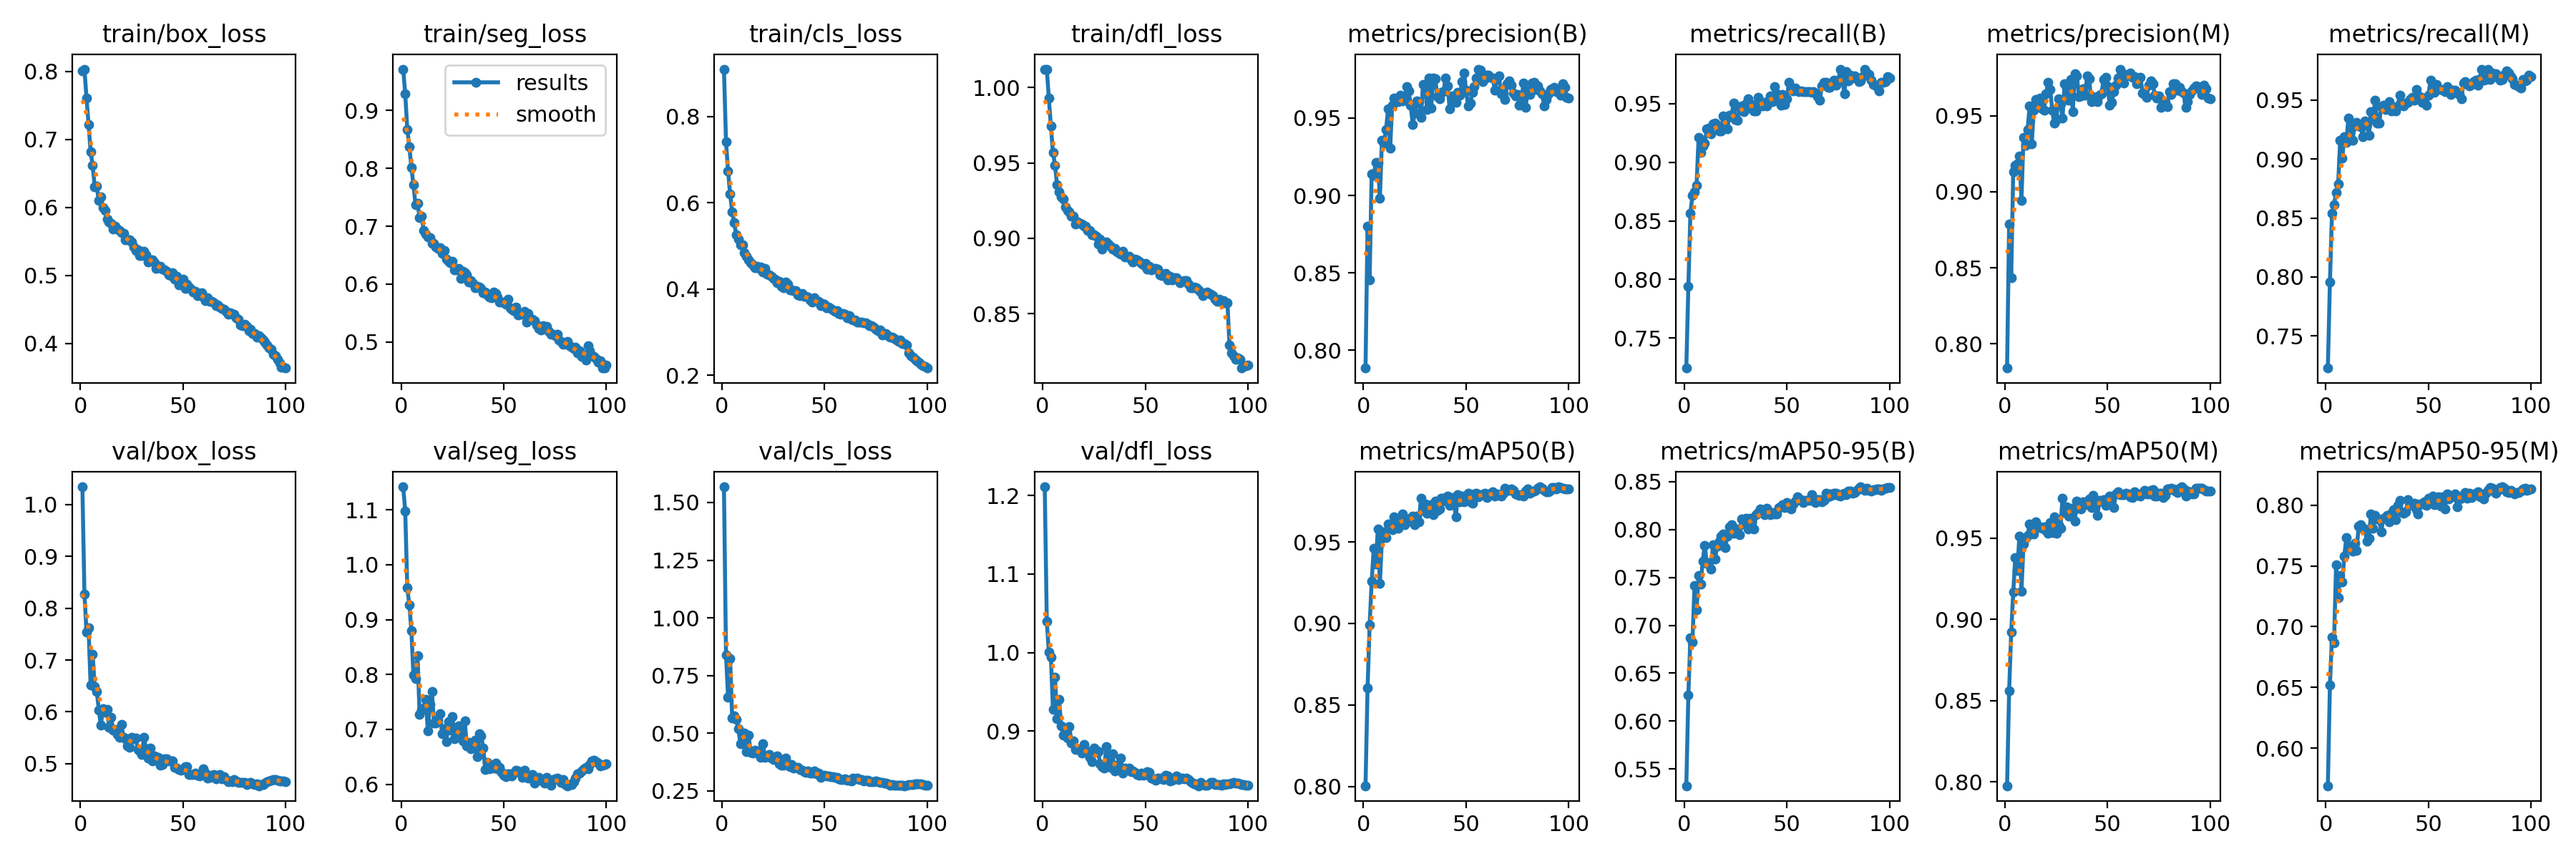

The table this chart was drawn from, first rows:
epoch, time, train/box_loss, train/seg_loss, train/cls_loss, train/dfl_loss, metrics/precision(B), metrics/recall(B), metrics/mAP50(B), metrics/mAP50-95(B), metrics/precision(M), metrics/recall(M), metrics/mAP50(M), metrics/mAP50-95(M), val/box_loss, val/seg_loss, val/cls_loss, val/dfl_loss, lr/pg0, lr/pg1, lr/pg2
1, 768.9, 0.801, 0.9714, 0.9095, 1.012, 0.7885, 0.7245, 0.8005, 0.5325, 0.7841, 0.7226, 0.7977, 0.569, 1.034, 1.142, 1.568, 1.211, 0.0684, 0.001663, 0.001663
2, 1521, 0.8031, 0.9287, 0.7414, 1.012, 0.8802, 0.794, 0.8607, 0.627, 0.8788, 0.7955, 0.856, 0.6518, 0.8273, 1.098, 0.8386, 1.04, 0.0367, 0.003296, 0.003296
3, 2262, 0.761, 0.8673, 0.6733, 0.993, 0.8454, 0.8566, 0.8989, 0.6869, 0.8437, 0.8542, 0.8919, 0.6915, 0.7543, 0.958, 0.6572, 1, 0.00497, 0.004896, 0.004896
4, 3013, 0.722, 0.8377, 0.6201, 0.9744, 0.9141, 0.8719, 0.9258, 0.6827, 0.9131, 0.8613, 0.9166, 0.6866, 0.7616, 0.9269, 0.8237, 0.9941, 0.00485, 0.00485, 0.00485
5, 3761, 0.6821, 0.8011, 0.5793, 0.957, 0.9129, 0.875, 0.946, 0.7417, 0.9172, 0.8715, 0.9381, 0.7506, 0.6522, 0.8796, 0.5659, 0.9272, 0.0048, 0.0048, 0.0048
6, 4508, 0.6618, 0.7721, 0.5534, 0.9486, 0.9211, 0.8803, 0.9363, 0.7159, 0.9181, 0.8787, 0.9302, 0.7236, 0.7117, 0.7992, 0.576, 0.9683, 0.00475, 0.00475, 0.00475
7, 5267, 0.6304, 0.7369, 0.5249, 0.9354, 0.9212, 0.9214, 0.9582, 0.752, 0.9236, 0.9161, 0.9513, 0.7421, 0.6485, 0.7931, 0.5586, 0.9159, 0.0047, 0.0047, 0.0047
8, 6013, 0.6307, 0.7401, 0.5152, 0.9311, 0.8984, 0.9084, 0.9245, 0.7431, 0.8945, 0.9007, 0.9171, 0.7367, 0.6396, 0.8338, 0.5191, 0.9406, 0.00465, 0.00465, 0.00465
9, 6758, 0.6097, 0.7144, 0.5019, 0.9275, 0.9357, 0.9137, 0.952, 0.767, 0.9358, 0.9191, 0.9462, 0.7582, 0.6037, 0.7271, 0.4548, 0.9068, 0.0046, 0.0046, 0.0046
10, 7510, 0.6149, 0.7167, 0.503, 0.9261, 0.9339, 0.9164, 0.9563, 0.7835, 0.9307, 0.9138, 0.9497, 0.7731, 0.5743, 0.7351, 0.4547, 0.8943, 0.00455, 0.00455, 0.00455
11, 8259, 0.5993, 0.6921, 0.4838, 0.9208, 0.9427, 0.9283, 0.9529, 0.7644, 0.9409, 0.9346, 0.9515, 0.7651, 0.6064, 0.7391, 0.4993, 0.8965, 0.0045, 0.0045, 0.0045
12, 9006, 0.5955, 0.686, 0.4762, 0.9187, 0.956, 0.929, 0.9612, 0.7656, 0.9566, 0.9279, 0.9588, 0.7661, 0.5989, 0.7554, 0.4213, 0.8911, 0.00445, 0.00445, 0.00445
13, 9739, 0.5831, 0.6817, 0.4667, 0.9177, 0.9307, 0.9241, 0.9598, 0.7587, 0.9314, 0.9158, 0.953, 0.762, 0.6048, 0.6974, 0.4911, 0.9059, 0.0044, 0.0044, 0.0044
14, 10482, 0.5784, 0.6801, 0.4615, 0.9146, 0.9584, 0.9329, 0.9577, 0.7839, 0.9536, 0.928, 0.9525, 0.7685, 0.57, 0.746, 0.4174, 0.8847, 0.00435, 0.00435, 0.00435
15, 11222, 0.576, 0.6702, 0.4557, 0.9149, 0.9627, 0.9331, 0.9656, 0.7688, 0.9608, 0.9313, 0.96, 0.7625, 0.5899, 0.7693, 0.4133, 0.8875, 0.0043, 0.0043, 0.0043
16, 11973, 0.568, 0.6703, 0.4497, 0.9096, 0.9609, 0.931, 0.9597, 0.783, 0.959, 0.9292, 0.9564, 0.7827, 0.5649, 0.7121, 0.4274, 0.8766, 0.00425, 0.00425, 0.00425
17, 12709, 0.5722, 0.6639, 0.4524, 0.9109, 0.9607, 0.9268, 0.9586, 0.788, 0.9617, 0.9277, 0.957, 0.7836, 0.5655, 0.7122, 0.4247, 0.8776, 0.0042, 0.0042, 0.0042
18, 13449, 0.5679, 0.6617, 0.4481, 0.9099, 0.9646, 0.9269, 0.9649, 0.793, 0.9544, 0.9188, 0.9559, 0.7808, 0.5562, 0.7163, 0.4083, 0.8762, 0.00415, 0.00415, 0.00415
19, 14194, 0.5662, 0.6634, 0.4506, 0.9095, 0.9613, 0.9397, 0.9672, 0.7954, 0.9535, 0.9324, 0.9571, 0.7803, 0.5514, 0.7289, 0.3943, 0.8717, 0.0041, 0.0041, 0.0041
20, 14924, 0.5626, 0.6525, 0.4397, 0.9082, 0.9623, 0.9301, 0.9605, 0.7808, 0.9646, 0.9292, 0.9546, 0.7705, 0.5762, 0.6925, 0.4543, 0.8828, 0.00405, 0.00405, 0.00405
21, 15648, 0.5616, 0.6582, 0.4469, 0.908, 0.9705, 0.9282, 0.9641, 0.7933, 0.9719, 0.9201, 0.9529, 0.7724, 0.551, 0.7013, 0.3943, 0.8754, 0.004, 0.004, 0.004
22, 16377, 0.5527, 0.6426, 0.4342, 0.9051, 0.9675, 0.9399, 0.9627, 0.8027, 0.9675, 0.9399, 0.9596, 0.7927, 0.5478, 0.6772, 0.4008, 0.8732, 0.00395, 0.00395, 0.00395
23, 17101, 0.5522, 0.6388, 0.4333, 0.9052, 0.9584, 0.9386, 0.9635, 0.8048, 0.9535, 0.934, 0.9533, 0.7811, 0.5345, 0.7144, 0.4073, 0.8666, 0.0039, 0.0039, 0.0039
24, 17825, 0.5526, 0.6375, 0.4284, 0.9024, 0.9459, 0.9506, 0.9659, 0.7963, 0.9449, 0.9498, 0.9628, 0.7915, 0.5315, 0.699, 0.3931, 0.861, 0.00385, 0.00385, 0.00385
25, 18548, 0.5492, 0.6396, 0.4245, 0.9025, 0.9531, 0.9362, 0.9605, 0.7972, 0.9474, 0.9307, 0.9531, 0.7886, 0.5508, 0.7239, 0.3859, 0.8778, 0.0038, 0.0038, 0.0038
26, 19269, 0.5421, 0.6249, 0.4222, 0.9012, 0.9609, 0.9357, 0.9659, 0.8004, 0.9611, 0.9303, 0.958, 0.7878, 0.5488, 0.6836, 0.3911, 0.8756, 0.00375, 0.00375, 0.00375
27, 19993, 0.5369, 0.6243, 0.4136, 0.8962, 0.9607, 0.9468, 0.9625, 0.7942, 0.9581, 0.9445, 0.956, 0.778, 0.5497, 0.6926, 0.4012, 0.8733, 0.0037, 0.0037, 0.0037
28, 20706, 0.5373, 0.6275, 0.4174, 0.8996, 0.9504, 0.9478, 0.9766, 0.8114, 0.9484, 0.9459, 0.9746, 0.7889, 0.5273, 0.7067, 0.3679, 0.8582, 0.00365, 0.00365, 0.00365
29, 21433, 0.5295, 0.61, 0.4059, 0.8929, 0.9718, 0.9429, 0.9695, 0.8057, 0.9709, 0.942, 0.9656, 0.7895, 0.5249, 0.6873, 0.3621, 0.8547, 0.0036, 0.0036, 0.0036
30, 22154, 0.5287, 0.6219, 0.4023, 0.8961, 0.9719, 0.9496, 0.9732, 0.8118, 0.968, 0.9459, 0.9691, 0.7918, 0.5174, 0.679, 0.3609, 0.8529, 0.00355, 0.00355, 0.00355
31, 22870, 0.535, 0.6191, 0.4168, 0.8974, 0.9557, 0.9543, 0.9676, 0.8003, 0.96, 0.949, 0.9634, 0.7861, 0.5507, 0.716, 0.3908, 0.8803, 0.0035, 0.0035, 0.0035
32, 23588, 0.5301, 0.6157, 0.4109, 0.8963, 0.976, 0.9464, 0.972, 0.8116, 0.9741, 0.9405, 0.9681, 0.7934, 0.5285, 0.6697, 0.3686, 0.8584, 0.00345, 0.00345, 0.00345
33, 24306, 0.5201, 0.6035, 0.397, 0.8948, 0.9566, 0.9494, 0.9731, 0.8076, 0.9526, 0.9413, 0.9664, 0.7965, 0.5112, 0.677, 0.3552, 0.8532, 0.0034, 0.0034, 0.0034
34, 25022, 0.5231, 0.6056, 0.3979, 0.8927, 0.976, 0.9437, 0.9669, 0.8008, 0.9778, 0.9408, 0.9605, 0.7878, 0.5308, 0.6647, 0.3632, 0.8706, 0.00335, 0.00335, 0.00335
35, 25735, 0.5225, 0.6012, 0.3959, 0.8935, 0.9755, 0.9439, 0.9751, 0.8155, 0.9765, 0.9448, 0.9729, 0.7995, 0.505, 0.6733, 0.3497, 0.849, 0.0033, 0.0033, 0.0033
36, 26472, 0.5188, 0.5941, 0.3953, 0.8914, 0.9637, 0.9553, 0.9692, 0.8174, 0.9627, 0.9544, 0.969, 0.8037, 0.5145, 0.6807, 0.3513, 0.8563, 0.00325, 0.00325, 0.00325
37, 27204, 0.51, 0.5958, 0.3856, 0.8907, 0.9623, 0.9487, 0.9702, 0.8216, 0.9631, 0.9468, 0.9678, 0.7943, 0.5081, 0.6502, 0.353, 0.8541, 0.0032, 0.0032, 0.0032
38, 27909, 0.5115, 0.5945, 0.3838, 0.8896, 0.9668, 0.9478, 0.9767, 0.8187, 0.9676, 0.945, 0.9724, 0.7932, 0.5121, 0.6917, 0.3419, 0.8653, 0.00315, 0.00315, 0.00315
39, 28552, 0.5135, 0.5924, 0.3888, 0.8916, 0.9673, 0.9512, 0.9769, 0.8156, 0.9637, 0.9475, 0.9705, 0.7946, 0.4972, 0.6883, 0.3402, 0.8459, 0.0031, 0.0031, 0.0031
40, 29192, 0.5089, 0.5848, 0.3825, 0.8879, 0.9759, 0.948, 0.975, 0.8225, 0.9761, 0.948, 0.9721, 0.8047, 0.4979, 0.6666, 0.3323, 0.8528, 0.00305, 0.00305, 0.00305
41, 29848, 0.5083, 0.5857, 0.3822, 0.8883, 0.9706, 0.9523, 0.978, 0.8178, 0.9745, 0.9505, 0.974, 0.8009, 0.5096, 0.6267, 0.3311, 0.8512, 0.003, 0.003, 0.003
42, 30490, 0.506, 0.5817, 0.3806, 0.888, 0.9561, 0.9566, 0.9722, 0.8153, 0.9595, 0.9523, 0.9688, 0.8, 0.5092, 0.6403, 0.3363, 0.8528, 0.00295, 0.00295, 0.00295
43, 31135, 0.5007, 0.5771, 0.3747, 0.8859, 0.9643, 0.9519, 0.9773, 0.8176, 0.9624, 0.9501, 0.9763, 0.8016, 0.5055, 0.6281, 0.3256, 0.8483, 0.0029, 0.0029, 0.0029
44, 31783, 0.4991, 0.5767, 0.3694, 0.8844, 0.9634, 0.9647, 0.9748, 0.8164, 0.9607, 0.9591, 0.9694, 0.7962, 0.5051, 0.6321, 0.3274, 0.8486, 0.00285, 0.00285, 0.00285
45, 32436, 0.5039, 0.5857, 0.3787, 0.8863, 0.96, 0.953, 0.9655, 0.8161, 0.9591, 0.952, 0.9639, 0.7928, 0.5059, 0.6294, 0.3365, 0.8472, 0.0028, 0.0028, 0.0028
46, 33082, 0.4944, 0.5838, 0.3721, 0.8856, 0.9666, 0.9577, 0.9791, 0.8231, 0.9633, 0.9532, 0.9731, 0.8011, 0.4924, 0.6383, 0.3228, 0.8442, 0.00275, 0.00275, 0.00275
47, 33730, 0.498, 0.5773, 0.3707, 0.8847, 0.9646, 0.9489, 0.9746, 0.8237, 0.9647, 0.9479, 0.9725, 0.8009, 0.4911, 0.6279, 0.3273, 0.8435, 0.0027, 0.0027, 0.0027
48, 34377, 0.4861, 0.5692, 0.3608, 0.8832, 0.9736, 0.9576, 0.9781, 0.8261, 0.9739, 0.9509, 0.9734, 0.803, 0.4884, 0.6309, 0.3094, 0.8463, 0.00265, 0.00265, 0.00265
49, 35039, 0.4924, 0.5692, 0.3657, 0.8826, 0.9791, 0.9493, 0.9746, 0.8231, 0.9753, 0.9457, 0.9702, 0.7998, 0.4878, 0.6218, 0.3137, 0.8431, 0.0026, 0.0026, 0.0026
50, 35706, 0.4942, 0.5691, 0.3652, 0.8834, 0.9679, 0.9541, 0.9779, 0.8282, 0.9698, 0.9543, 0.9741, 0.8055, 0.4898, 0.6164, 0.3162, 0.844, 0.00255, 0.00255, 0.00255
51, 36350, 0.4809, 0.5658, 0.3565, 0.8794, 0.9577, 0.9681, 0.9798, 0.8264, 0.9568, 0.9672, 0.9757, 0.8029, 0.4938, 0.6133, 0.3149, 0.8479, 0.0025, 0.0025, 0.0025
52, 37002, 0.4874, 0.5742, 0.3585, 0.8816, 0.9596, 0.9637, 0.9746, 0.8217, 0.9587, 0.9627, 0.9747, 0.8076, 0.4939, 0.6196, 0.3159, 0.8467, 0.00245, 0.00245, 0.00245
53, 37651, 0.4822, 0.5592, 0.3554, 0.879, 0.9667, 0.9607, 0.9737, 0.8267, 0.966, 0.9566, 0.9689, 0.8007, 0.4789, 0.6186, 0.3121, 0.8401, 0.0024, 0.0024, 0.0024
54, 38307, 0.4799, 0.5571, 0.351, 0.8799, 0.9701, 0.9633, 0.9795, 0.8297, 0.9701, 0.9633, 0.9771, 0.8036, 0.4789, 0.6148, 0.313, 0.8386, 0.00235, 0.00235, 0.00235
55, 38954, 0.4758, 0.5546, 0.3481, 0.8803, 0.9757, 0.961, 0.98, 0.8343, 0.9747, 0.9597, 0.9784, 0.8069, 0.479, 0.6202, 0.309, 0.8368, 0.0023, 0.0023, 0.0023
56, 39608, 0.4767, 0.5603, 0.3496, 0.8795, 0.9817, 0.9602, 0.9775, 0.8311, 0.9807, 0.9593, 0.9767, 0.799, 0.4825, 0.6253, 0.3098, 0.8395, 0.00225, 0.00225, 0.00225
57, 40260, 0.4704, 0.5465, 0.3428, 0.8756, 0.9811, 0.9611, 0.9791, 0.8309, 0.9781, 0.9583, 0.9765, 0.8067, 0.4777, 0.6247, 0.3016, 0.8397, 0.0022, 0.0022, 0.0022
58, 40913, 0.4735, 0.5476, 0.3413, 0.8755, 0.9736, 0.9602, 0.979, 0.8284, 0.9714, 0.9575, 0.9768, 0.797, 0.4764, 0.6213, 0.2992, 0.8385, 0.00215, 0.00215, 0.00215
59, 41571, 0.4743, 0.5474, 0.3422, 0.8761, 0.9754, 0.9605, 0.9799, 0.8306, 0.9764, 0.9614, 0.9776, 0.809, 0.4804, 0.6126, 0.2985, 0.8382, 0.0021, 0.0021, 0.0021
60, 42225, 0.4676, 0.553, 0.3414, 0.8768, 0.9777, 0.9604, 0.9773, 0.8303, 0.9767, 0.9595, 0.9771, 0.8049, 0.4907, 0.6258, 0.3027, 0.8439, 0.00205, 0.00205, 0.00205
... 40 more rows
